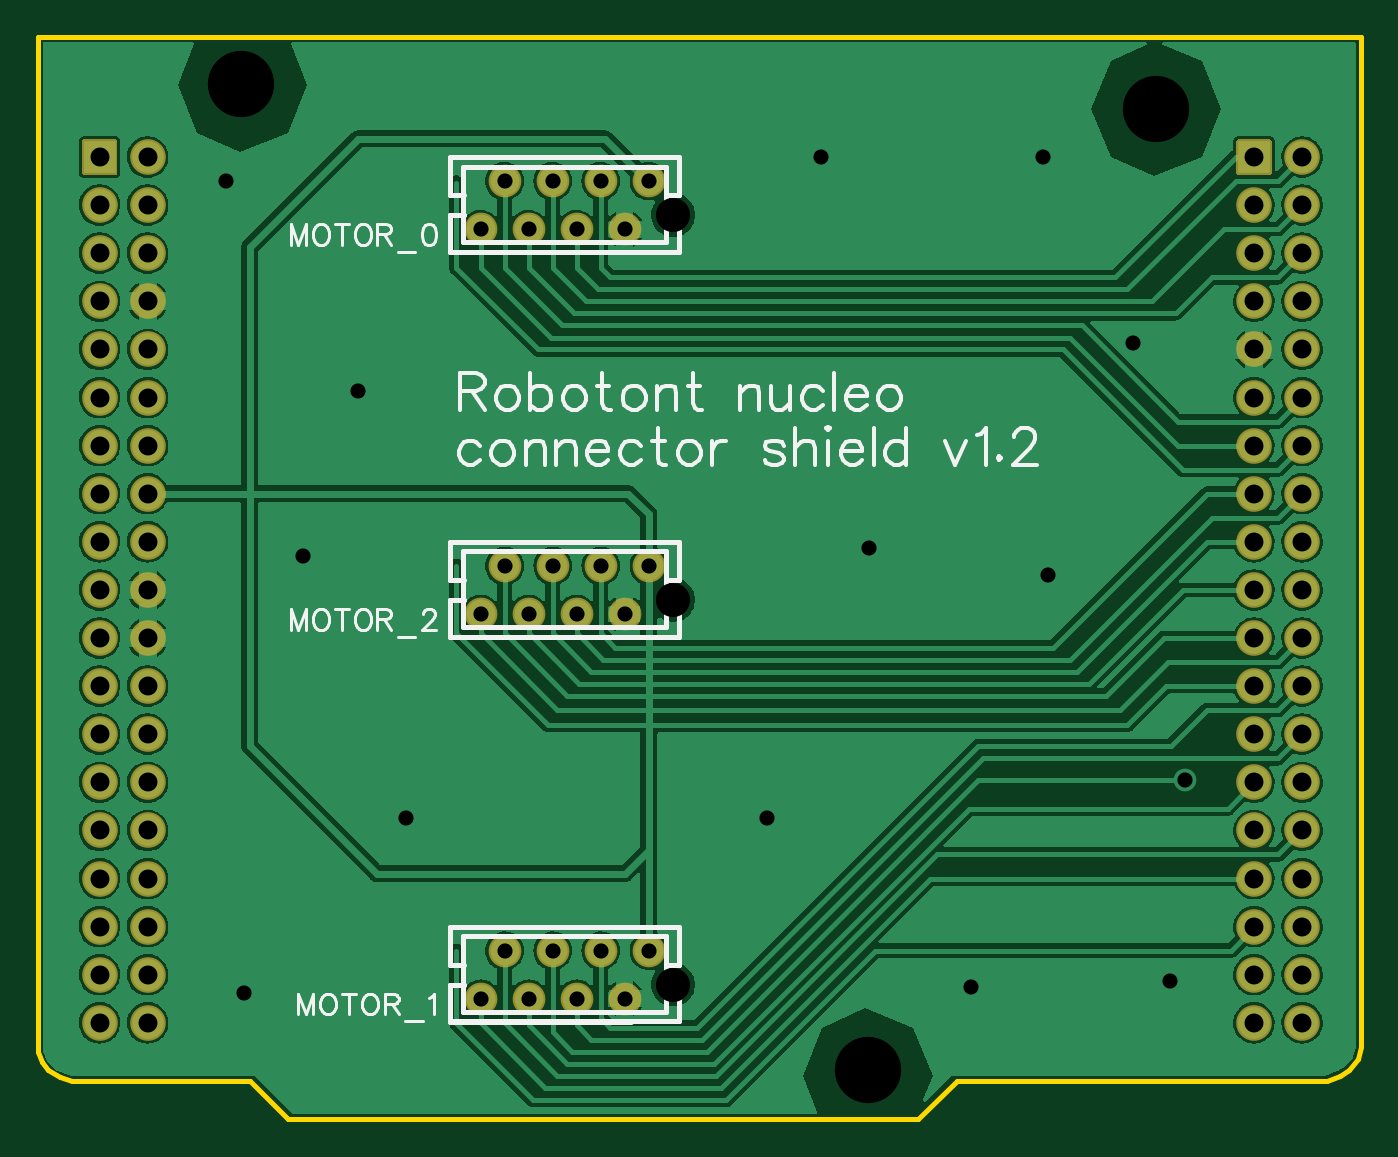
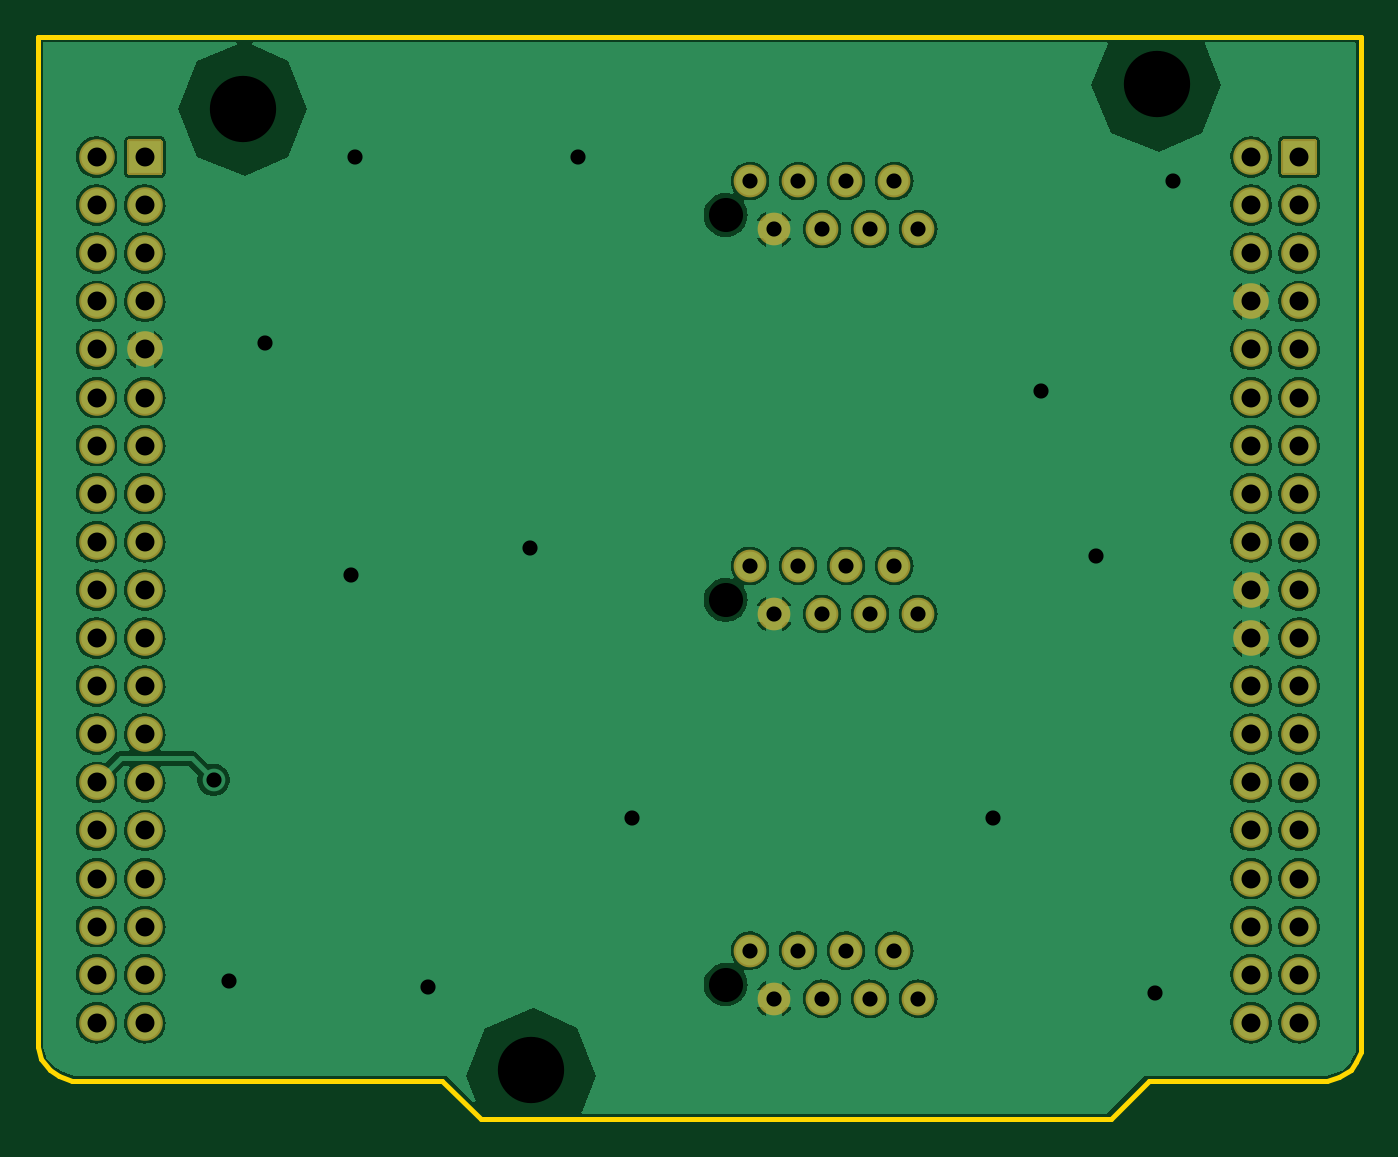
Circuit board: 8 layer files. Board 69.8 x 57.1 mm.
- drill: Drill_NPTH_Through.DRL (398 bytes)
- drill: Drill_PTH_Through.DRL (2121 bytes)
- outline: Gerber_BoardOutlineLayer.GKO (730 bytes)
- bottom_copper: Gerber_BottomLayer.GBL (113632 bytes)
- bottom_mask: Gerber_BottomSolderMaskLayer.GBS (4077 bytes)
- top_copper: Gerber_TopLayer.GTL (117664 bytes)
- top_silk: Gerber_TopSilkscreenLayer.GTO (16783 bytes)
- top_mask: Gerber_TopSolderMaskLayer.GTS (4074 bytes)

=== drill: Drill_NPTH_Through.DRL ===
M48
METRIC,LZ,000.000
;FILE_FORMAT=3:3
;TYPE=NON_PLATED
;Layer: NPTH_Through
;EasyEDA v6.5.8, 2022-07-15 14:46:18
;95380307c74c46c498c4c83f9ab85002,ba36109c29484f4592bc09a740c48d70,10
;Gerber Generator version 0.2
;Holesize 1 = 1.800 mm
T01C1.800
;Holesize 2 = 3.501 mm
T02C3.501
%
G05
G90
T01
X033542Y-009410
X033542Y-050050
X033542Y-029730
T02
X059046Y-003800
X010745Y-002489
X043816Y-054585
M30

=== drill: Drill_PTH_Through.DRL ===
M48
METRIC,LZ,000.000
;FILE_FORMAT=3:3
;TYPE=PLATED
;Layer: PTH_Through
;EasyEDA v6.5.8, 2022-07-15 14:46:18
;95380307c74c46c498c4c83f9ab85002,ba36109c29484f4592bc09a740c48d70,10
;Gerber Generator version 0.2
;Holesize 1 = 0.800 mm
T01C0.800
;Holesize 2 = 1.001 mm
T02C1.001
%
G05
G90
T01
X030988Y-010160
X032258Y-007620
X028448Y-010160
X029718Y-007620
X025908Y-010160
X027178Y-007620
X023368Y-010160
X024638Y-007620
X030988Y-050800
X032258Y-048260
X028448Y-050800
X029718Y-048260
X025908Y-050800
X027178Y-048260
X023368Y-050800
X024638Y-048260
X030988Y-030480
X032258Y-027940
X028448Y-030480
X029718Y-027940
X025908Y-030480
X027178Y-027940
X023368Y-030480
X024638Y-027940
X041339Y-006350
X053086Y-006350
X016891Y-018733
X019431Y-041275
X053340Y-028448
X043879Y-026988
X038481Y-041275
X010859Y-050483
X013970Y-027432
X049276Y-050165
X059754Y-049848
X009906Y-007620
X057849Y-016193
X060579Y-039243
T02
X064211Y-052070
X066751Y-052070
X005791Y-052070
X003251Y-052070
X005791Y-049530
X003251Y-049530
X003251Y-046990
X005791Y-046990
X003251Y-044450
X005791Y-044450
X005791Y-041910
X003251Y-041910
X005791Y-039370
X003251Y-039370
X005791Y-036830
X003251Y-036830
X003251Y-034290
X005791Y-034290
X003251Y-031750
X005791Y-031750
X005791Y-029210
X003251Y-029210
X005791Y-026670
X003251Y-026670
X005791Y-024130
X003251Y-024130
X003251Y-021590
X005791Y-021590
X003251Y-019050
X005791Y-019050
X005791Y-016510
X003251Y-016510
X066751Y-049530
X064211Y-049530
X066751Y-046990
X064211Y-046990
X064211Y-044450
X066751Y-044450
X064211Y-041910
X066751Y-041910
X066751Y-039370
X064211Y-039370
X066751Y-036830
X064211Y-036830
X066751Y-034290
X064211Y-034290
X064211Y-031750
X066751Y-031750
X064211Y-029210
X066751Y-029210
X066751Y-026670
X064211Y-026670
X066751Y-024130
X064211Y-024130
X066751Y-021590
X064211Y-021590
X064211Y-019050
X066751Y-019050
X064211Y-016510
X066751Y-016510
X066751Y-013970
X064211Y-013970
X066751Y-011430
X064211Y-011430
X066751Y-008890
X064211Y-008890
X064211Y-006350
X066751Y-006350
X005791Y-013970
X003251Y-013970
X005791Y-011430
X003251Y-011430
X003251Y-008890
X005791Y-008890
X003251Y-006350
X005791Y-006350
M30

=== outline: Gerber_BoardOutlineLayer.GKO ===
G04 Layer: BoardOutlineLayer*
G04 EasyEDA v6.5.8, 2022-07-15 14:46:18*
G04 95380307c74c46c498c4c83f9ab85002,ba36109c29484f4592bc09a740c48d70,10*
G04 Gerber Generator version 0.2*
G04 Scale: 100 percent, Rotated: No, Reflected: No *
G04 Dimensions in millimeters *
G04 leading zeros omitted , absolute positions ,4 integer and 5 decimal *
%FSLAX45Y45*%
%MOMM*%

%ADD10C,0.2540*%
D10*
X0Y0D02*
G01*
X6985000Y0D01*
X6985000Y-5334000D01*
X6969759Y-5400039D01*
X6924040Y-5455920D01*
X6873240Y-5488939D01*
X6807200Y-5511800D01*
X4851400Y-5511800D01*
X4648200Y-5715000D01*
X1320800Y-5715000D01*
X1117600Y-5511800D01*
X177800Y-5511800D01*
X114300Y-5491479D01*
X53339Y-5455920D01*
X22860Y-5412739D01*
X0Y-5359400D01*
X0Y0D01*

%LPD*%
M02*

=== bottom_copper: Gerber_BottomLayer.GBL (113632 bytes, source omitted) ===
=== bottom_mask: Gerber_BottomSolderMaskLayer.GBS ===
G04 Layer: BottomSolderMaskLayer*
G04 EasyEDA v6.5.8, 2022-07-15 14:46:18*
G04 95380307c74c46c498c4c83f9ab85002,ba36109c29484f4592bc09a740c48d70,10*
G04 Gerber Generator version 0.2*
G04 Scale: 100 percent, Rotated: No, Reflected: No *
G04 Dimensions in millimeters *
G04 leading zeros omitted , absolute positions ,4 integer and 5 decimal *
%FSLAX45Y45*%
%MOMM*%

%ADD10C,1.7272*%
%ADD11C,1.8796*%

%LPD*%
D10*
G01*
X3098800Y-1016000D03*
G01*
X3225800Y-762000D03*
G01*
X2844800Y-1016000D03*
G01*
X2971800Y-762000D03*
G01*
X2590800Y-1016000D03*
G01*
X2717800Y-762000D03*
G01*
X2336800Y-1016000D03*
G01*
X2463800Y-762000D03*
G01*
X3098792Y-5079989D03*
G01*
X3225792Y-4825989D03*
G01*
X2844792Y-5079989D03*
G01*
X2971792Y-4825989D03*
G01*
X2590792Y-5079989D03*
G01*
X2717792Y-4825989D03*
G01*
X2336792Y-5079989D03*
G01*
X2463792Y-4825989D03*
G01*
X3098792Y-3047994D03*
G01*
X3225792Y-2793994D03*
G01*
X2844792Y-3047994D03*
G01*
X2971792Y-2793994D03*
G01*
X2590792Y-3047994D03*
G01*
X2717792Y-2793994D03*
G01*
X2336792Y-3047994D03*
G01*
X2463792Y-2793994D03*
D11*
G01*
X6421120Y-5207000D03*
G01*
X6675120Y-5207000D03*
G01*
X579120Y-5207000D03*
G01*
X325120Y-5207000D03*
G01*
X579120Y-4953000D03*
G01*
X325120Y-4953000D03*
G01*
X325120Y-4699000D03*
G01*
X579120Y-4699000D03*
G01*
X325120Y-4445000D03*
G01*
X579120Y-4445000D03*
G01*
X579120Y-4191000D03*
G01*
X325120Y-4191000D03*
G01*
X579120Y-3937000D03*
G01*
X325120Y-3937000D03*
G01*
X579120Y-3683000D03*
G01*
X325120Y-3683000D03*
G01*
X325120Y-3429000D03*
G01*
X579120Y-3429000D03*
G01*
X325120Y-3175000D03*
G01*
X579120Y-3175000D03*
G01*
X579120Y-2921000D03*
G01*
X325120Y-2921000D03*
G01*
X579120Y-2667000D03*
G01*
X325120Y-2667000D03*
G01*
X579120Y-2413000D03*
G01*
X325120Y-2413000D03*
G01*
X325120Y-2159000D03*
G01*
X579120Y-2159000D03*
G01*
X325120Y-1905000D03*
G01*
X579120Y-1905000D03*
G01*
X579120Y-1651000D03*
G01*
X325120Y-1651000D03*
G01*
X6675120Y-4953000D03*
G01*
X6421120Y-4953000D03*
G01*
X6675120Y-4699000D03*
G01*
X6421120Y-4699000D03*
G01*
X6421120Y-4445000D03*
G01*
X6675120Y-4445000D03*
G01*
X6421120Y-4191000D03*
G01*
X6675120Y-4191000D03*
G01*
X6675120Y-3937000D03*
G01*
X6421120Y-3937000D03*
G01*
X6675120Y-3683000D03*
G01*
X6421120Y-3683000D03*
G01*
X6675120Y-3429000D03*
G01*
X6421120Y-3429000D03*
G01*
X6421120Y-3175000D03*
G01*
X6675120Y-3175000D03*
G01*
X6421120Y-2921000D03*
G01*
X6675120Y-2921000D03*
G01*
X6675120Y-2667000D03*
G01*
X6421120Y-2667000D03*
G01*
X6675120Y-2413000D03*
G01*
X6421120Y-2413000D03*
G01*
X6675120Y-2159000D03*
G01*
X6421120Y-2159000D03*
G01*
X6421120Y-1905000D03*
G01*
X6675120Y-1905000D03*
G01*
X6421120Y-1651000D03*
G01*
X6675120Y-1651000D03*
G01*
X6675120Y-1397000D03*
G01*
X6421120Y-1397000D03*
G01*
X6675120Y-1143000D03*
G01*
X6421120Y-1143000D03*
G01*
X6675120Y-889000D03*
G01*
X6421120Y-889000D03*
G36*
X6337300Y-728979D02*
G01*
X6334252Y-728471D01*
X6331204Y-726947D01*
X6329172Y-724915D01*
X6327647Y-721868D01*
X6327140Y-718820D01*
X6327140Y-551179D01*
X6327647Y-548131D01*
X6329172Y-545084D01*
X6331204Y-543052D01*
X6334252Y-541528D01*
X6337300Y-541020D01*
X6504940Y-541020D01*
X6507988Y-541528D01*
X6511036Y-543052D01*
X6513068Y-545084D01*
X6514592Y-548131D01*
X6515100Y-551179D01*
X6515100Y-551179D01*
X6515100Y-718820D01*
X6515100Y-718820D01*
X6514592Y-721868D01*
X6513068Y-724915D01*
X6511036Y-726947D01*
X6507988Y-728471D01*
X6504940Y-728979D01*
G37*
G01*
X6675120Y-635000D03*
G01*
X579120Y-1397000D03*
G01*
X325120Y-1397000D03*
G01*
X579120Y-1143000D03*
G01*
X325120Y-1143000D03*
G01*
X325120Y-889000D03*
G01*
X579120Y-889000D03*
G36*
X241300Y-728979D02*
G01*
X238252Y-728471D01*
X235204Y-726947D01*
X233171Y-724915D01*
X231647Y-721868D01*
X231139Y-718820D01*
X231139Y-551179D01*
X231647Y-548131D01*
X233171Y-545084D01*
X235204Y-543052D01*
X238252Y-541528D01*
X241300Y-541020D01*
X408939Y-541020D01*
X411987Y-541528D01*
X415036Y-543052D01*
X417068Y-545084D01*
X418592Y-548131D01*
X419100Y-551179D01*
X419100Y-718820D01*
X418592Y-721868D01*
X417068Y-724915D01*
X415036Y-726947D01*
X411987Y-728471D01*
X408939Y-728979D01*
G37*
G01*
X579120Y-635000D03*
M02*

=== top_copper: Gerber_TopLayer.GTL (117664 bytes, source omitted) ===
=== top_silk: Gerber_TopSilkscreenLayer.GTO (16783 bytes, source omitted) ===
=== top_mask: Gerber_TopSolderMaskLayer.GTS ===
G04 Layer: TopSolderMaskLayer*
G04 EasyEDA v6.5.8, 2022-07-15 14:46:18*
G04 95380307c74c46c498c4c83f9ab85002,ba36109c29484f4592bc09a740c48d70,10*
G04 Gerber Generator version 0.2*
G04 Scale: 100 percent, Rotated: No, Reflected: No *
G04 Dimensions in millimeters *
G04 leading zeros omitted , absolute positions ,4 integer and 5 decimal *
%FSLAX45Y45*%
%MOMM*%

%ADD10C,1.7272*%
%ADD11C,1.8796*%

%LPD*%
D10*
G01*
X3098800Y-1016000D03*
G01*
X3225800Y-762000D03*
G01*
X2844800Y-1016000D03*
G01*
X2971800Y-762000D03*
G01*
X2590800Y-1016000D03*
G01*
X2717800Y-762000D03*
G01*
X2336800Y-1016000D03*
G01*
X2463800Y-762000D03*
G01*
X3098792Y-5079989D03*
G01*
X3225792Y-4825989D03*
G01*
X2844792Y-5079989D03*
G01*
X2971792Y-4825989D03*
G01*
X2590792Y-5079989D03*
G01*
X2717792Y-4825989D03*
G01*
X2336792Y-5079989D03*
G01*
X2463792Y-4825989D03*
G01*
X3098792Y-3047994D03*
G01*
X3225792Y-2793994D03*
G01*
X2844792Y-3047994D03*
G01*
X2971792Y-2793994D03*
G01*
X2590792Y-3047994D03*
G01*
X2717792Y-2793994D03*
G01*
X2336792Y-3047994D03*
G01*
X2463792Y-2793994D03*
D11*
G01*
X6421120Y-5207000D03*
G01*
X6675120Y-5207000D03*
G01*
X579120Y-5207000D03*
G01*
X325120Y-5207000D03*
G01*
X579120Y-4953000D03*
G01*
X325120Y-4953000D03*
G01*
X325120Y-4699000D03*
G01*
X579120Y-4699000D03*
G01*
X325120Y-4445000D03*
G01*
X579120Y-4445000D03*
G01*
X579120Y-4191000D03*
G01*
X325120Y-4191000D03*
G01*
X579120Y-3937000D03*
G01*
X325120Y-3937000D03*
G01*
X579120Y-3683000D03*
G01*
X325120Y-3683000D03*
G01*
X325120Y-3429000D03*
G01*
X579120Y-3429000D03*
G01*
X325120Y-3175000D03*
G01*
X579120Y-3175000D03*
G01*
X579120Y-2921000D03*
G01*
X325120Y-2921000D03*
G01*
X579120Y-2667000D03*
G01*
X325120Y-2667000D03*
G01*
X579120Y-2413000D03*
G01*
X325120Y-2413000D03*
G01*
X325120Y-2159000D03*
G01*
X579120Y-2159000D03*
G01*
X325120Y-1905000D03*
G01*
X579120Y-1905000D03*
G01*
X579120Y-1651000D03*
G01*
X325120Y-1651000D03*
G01*
X6675120Y-4953000D03*
G01*
X6421120Y-4953000D03*
G01*
X6675120Y-4699000D03*
G01*
X6421120Y-4699000D03*
G01*
X6421120Y-4445000D03*
G01*
X6675120Y-4445000D03*
G01*
X6421120Y-4191000D03*
G01*
X6675120Y-4191000D03*
G01*
X6675120Y-3937000D03*
G01*
X6421120Y-3937000D03*
G01*
X6675120Y-3683000D03*
G01*
X6421120Y-3683000D03*
G01*
X6675120Y-3429000D03*
G01*
X6421120Y-3429000D03*
G01*
X6421120Y-3175000D03*
G01*
X6675120Y-3175000D03*
G01*
X6421120Y-2921000D03*
G01*
X6675120Y-2921000D03*
G01*
X6675120Y-2667000D03*
G01*
X6421120Y-2667000D03*
G01*
X6675120Y-2413000D03*
G01*
X6421120Y-2413000D03*
G01*
X6675120Y-2159000D03*
G01*
X6421120Y-2159000D03*
G01*
X6421120Y-1905000D03*
G01*
X6675120Y-1905000D03*
G01*
X6421120Y-1651000D03*
G01*
X6675120Y-1651000D03*
G01*
X6675120Y-1397000D03*
G01*
X6421120Y-1397000D03*
G01*
X6675120Y-1143000D03*
G01*
X6421120Y-1143000D03*
G01*
X6675120Y-889000D03*
G01*
X6421120Y-889000D03*
G36*
X6337300Y-728979D02*
G01*
X6334252Y-728471D01*
X6331204Y-726947D01*
X6329172Y-724915D01*
X6327647Y-721868D01*
X6327140Y-718820D01*
X6327140Y-551179D01*
X6327647Y-548131D01*
X6329172Y-545084D01*
X6331204Y-543052D01*
X6334252Y-541528D01*
X6337300Y-541020D01*
X6504940Y-541020D01*
X6507988Y-541528D01*
X6511036Y-543052D01*
X6513068Y-545084D01*
X6514592Y-548131D01*
X6515100Y-551179D01*
X6515100Y-551179D01*
X6515100Y-718820D01*
X6515100Y-718820D01*
X6514592Y-721868D01*
X6513068Y-724915D01*
X6511036Y-726947D01*
X6507988Y-728471D01*
X6504940Y-728979D01*
G37*
G01*
X6675120Y-635000D03*
G01*
X579120Y-1397000D03*
G01*
X325120Y-1397000D03*
G01*
X579120Y-1143000D03*
G01*
X325120Y-1143000D03*
G01*
X325120Y-889000D03*
G01*
X579120Y-889000D03*
G36*
X241300Y-728979D02*
G01*
X238252Y-728471D01*
X235204Y-726947D01*
X233171Y-724915D01*
X231647Y-721868D01*
X231139Y-718820D01*
X231139Y-551179D01*
X231647Y-548131D01*
X233171Y-545084D01*
X235204Y-543052D01*
X238252Y-541528D01*
X241300Y-541020D01*
X408939Y-541020D01*
X411987Y-541528D01*
X415036Y-543052D01*
X417068Y-545084D01*
X418592Y-548131D01*
X419100Y-551179D01*
X419100Y-718820D01*
X418592Y-721868D01*
X417068Y-724915D01*
X415036Y-726947D01*
X411987Y-728471D01*
X408939Y-728979D01*
G37*
G01*
X579120Y-635000D03*
M02*
